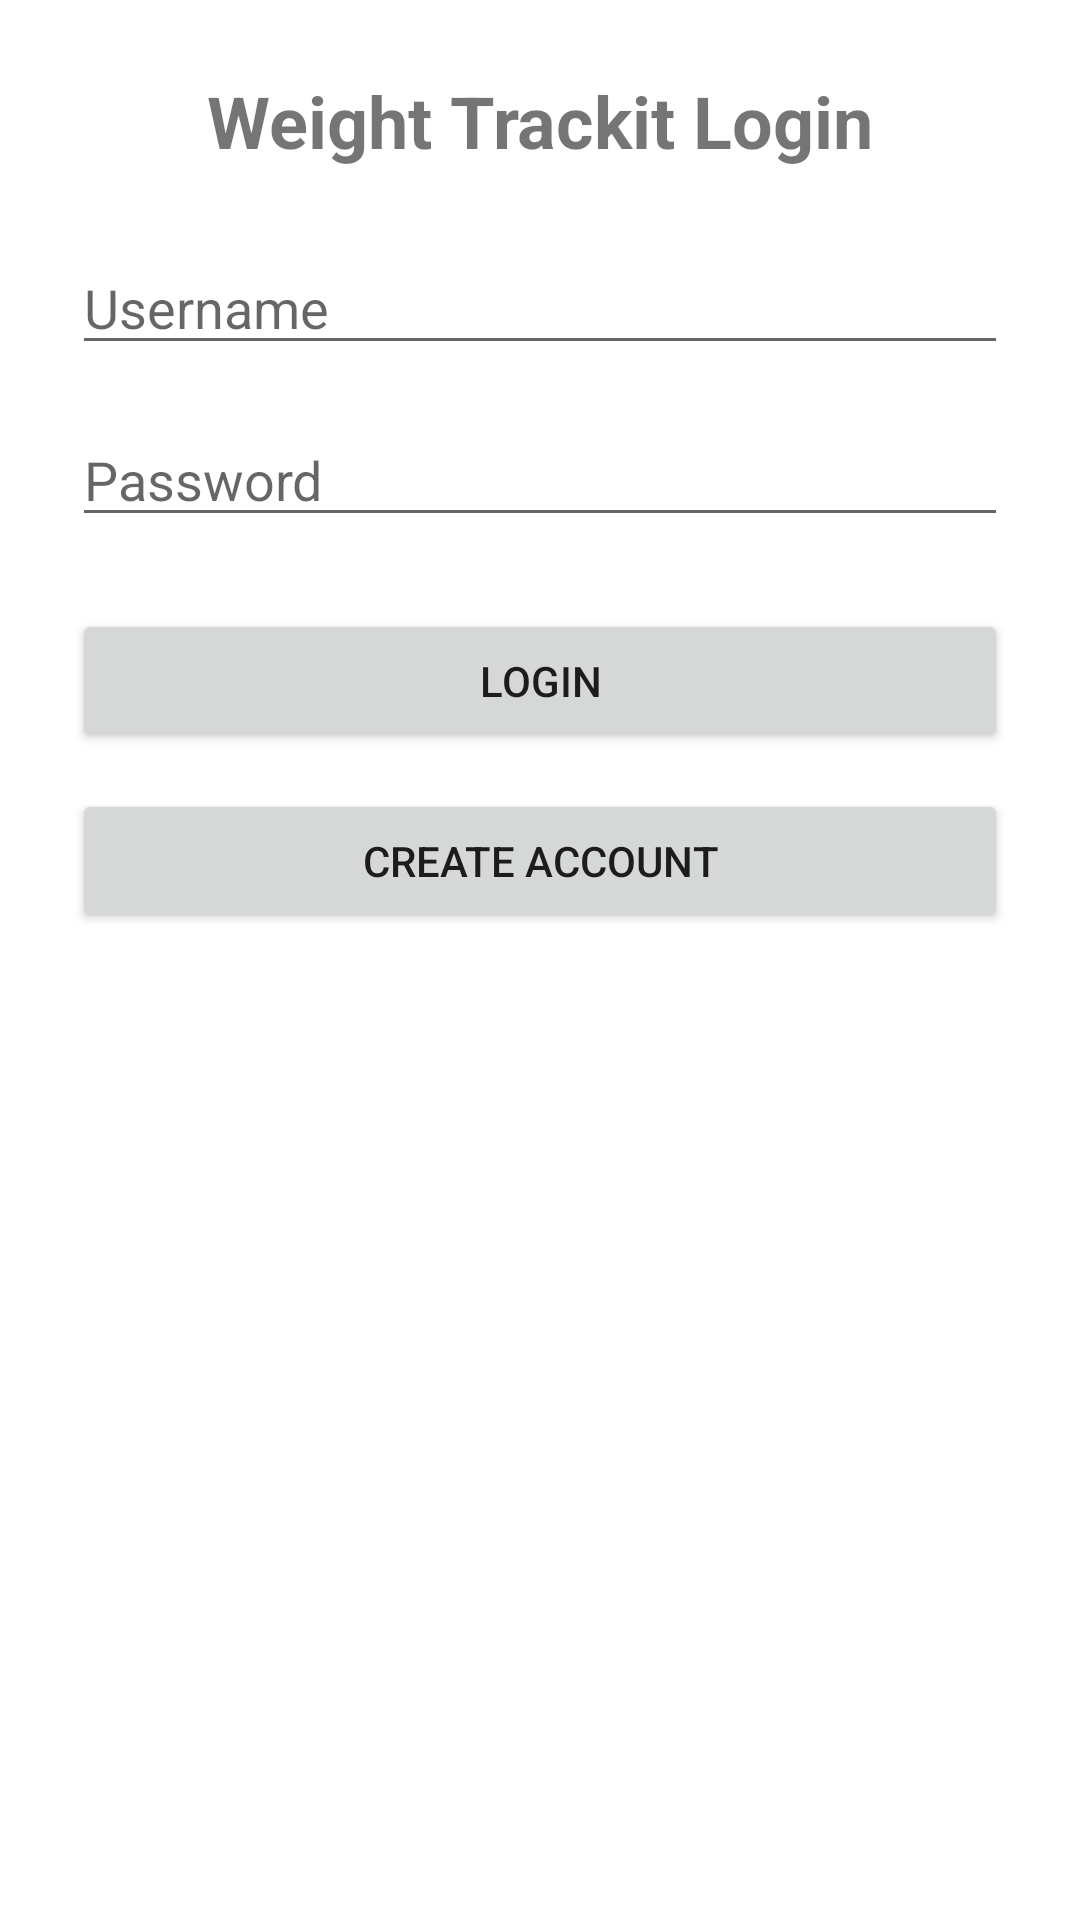

This screen was rendered from an Android layout file. Write that file and the resources it references.
<!-- AndroidManifest.xml: application theme Theme.WeightTrackit -->
<!-- res/layout/activity_login.xml -->
<?xml version="1.0" encoding="utf-8"?>
<androidx.constraintlayout.widget.ConstraintLayout xmlns:android="http://schemas.android.com/apk/res/android"
    xmlns:app="http://schemas.android.com/apk/res-auto"
    xmlns:tools="http://schemas.android.com/tools"
    android:layout_width="match_parent"
    android:layout_height="match_parent"
    android:padding="24dp"
    tools:context=".LoginActivity">

    <TextView
        android:id="@+id/tvTitle"
        android:layout_width="wrap_content"
        android:layout_height="wrap_content"
        android:text="Weight Trackit Login"
        android:textSize="24sp"
        android:textStyle="bold"
        app:layout_constraintTop_toTopOf="parent"
        app:layout_constraintStart_toStartOf="parent"
        app:layout_constraintEnd_toEndOf="parent"
        android:layout_marginBottom="16dp" />

    <EditText
        android:id="@+id/etUsername"
        android:layout_width="0dp"
        android:layout_height="wrap_content"
        android:hint="Username"
        android:inputType="textEmailAddress"
        app:layout_constraintTop_toBottomOf="@id/tvTitle"
        app:layout_constraintStart_toStartOf="parent"
        app:layout_constraintEnd_toEndOf="parent"
        android:layout_marginTop="24dp" />

    <EditText
        android:id="@+id/etPassword"
        android:layout_width="0dp"
        android:layout_height="wrap_content"
        android:hint="Password"
        android:inputType="textPassword"
        app:layout_constraintTop_toBottomOf="@id/etUsername"
        app:layout_constraintStart_toStartOf="parent"
        app:layout_constraintEnd_toEndOf="parent"
        android:layout_marginTop="16dp" />

    <Button
        android:id="@+id/btnLogin"
        android:layout_width="0dp"
        android:layout_height="wrap_content"
        android:text="Login"
        app:layout_constraintTop_toBottomOf="@id/etPassword"
        app:layout_constraintStart_toStartOf="parent"
        app:layout_constraintEnd_toEndOf="parent"
        android:layout_marginTop="24dp" />

    <Button
        android:id="@+id/btnRegister"
        android:layout_width="0dp"
        android:layout_height="wrap_content"
        android:text="Create Account"
        app:layout_constraintTop_toBottomOf="@id/btnLogin"
        app:layout_constraintStart_toStartOf="parent"
        app:layout_constraintEnd_toEndOf="parent"
        android:layout_marginTop="12dp" />

</androidx.constraintlayout.widget.ConstraintLayout>
<!-- resources referenced by this layout -->
<resources>
  <style name="Theme.WeightTrackit" parent="Theme.MaterialComponents.DayNight.DarkActionBar">
          
          <item name="colorPrimary">@color/purple_500</item>
          <item name="colorPrimaryVariant">@color/purple_700</item>
          <item name="colorOnPrimary">@color/white</item>
          
          <item name="colorSecondary">@color/teal_200</item>
          <item name="colorSecondaryVariant">@color/teal_700</item>
          <item name="colorOnSecondary">@color/black</item>
          
          <item name="android:statusBarColor">?attr/colorPrimaryVariant</item>
          
      </style>
  <!-- not gathered from this repository: default colours our renderer supplied (Android Studio template values) -->
  <color name="purple_500">#FF6200EE</color>
  <color name="purple_700">#FF3700B3</color>
  <color name="teal_200">#FF03DAC5</color>
  <color name="teal_700">#FF018786</color>
  <color name="black">#FF000000</color>
  <color name="white">#FFFFFFFF</color>
</resources>
